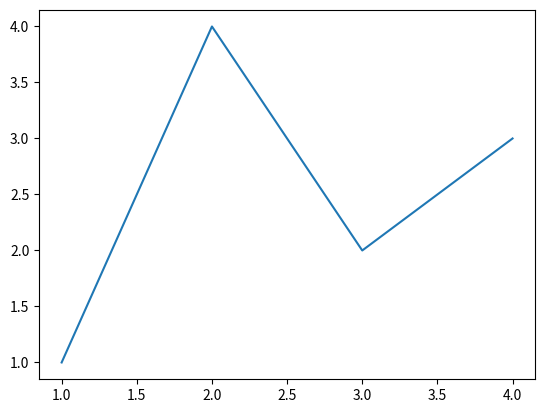
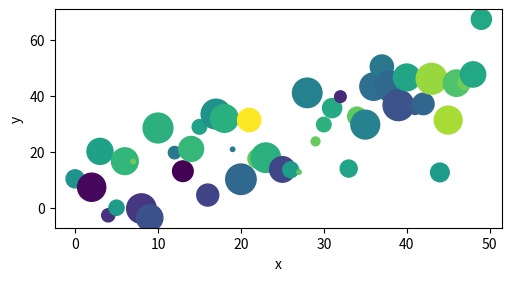
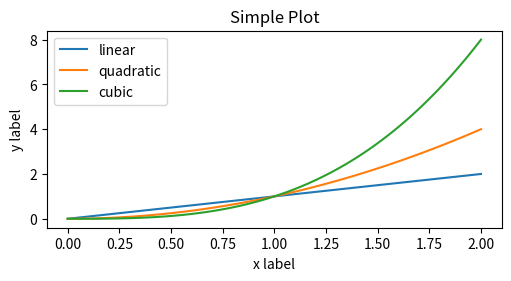
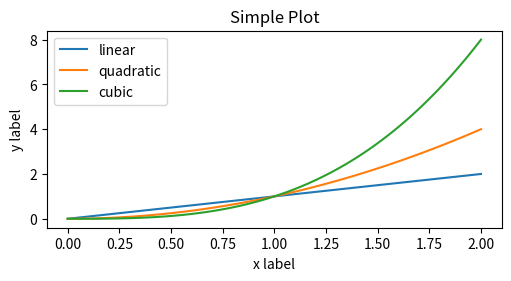

Python code for these plots, in order:
import matplotlib.pyplot as plt
import numpy as np

fig, ax = plt.subplots()             # Create a figure containing a single Axes.
ax.plot([1, 2, 3, 4], [1, 4, 2, 3])  # Plot some data on the Axes.
plt.show()                           # Show the figure.

fig = plt.figure() # an empty figure with no Axes
plt.show()

fig, ax = plt.subplots() # a figure with a single Axes
plt.show()

fig, axs = plt.subplots(2, 2) # a figure with a 2x2 grid of Axes

np.random.seed(19680801)  # seed the random number generator.
x = np.arange(50),
y = x + 10 * np.random.randn(50)
size = np.random.randint(0, 50, 50) * 10
color = np.random.randn(50)


fig, ax = plt.subplots(figsize=(5, 2.7), layout='constrained')
ax.scatter(x, y, c=color, s=size)
ax.set_xlabel('x')
ax.set_ylabel('y')

x = np.linspace(0, 2, 100)  # Sample data.

# Note that even in the OO-style, we use `.pyplot.figure` to create the Figure.
fig, ax = plt.subplots(figsize=(5, 2.7), layout='constrained')
ax.plot(x, x, label='linear')  # Plot some data on the Axes.
ax.plot(x, x**2, label='quadratic')  # Plot more data on the Axes...
ax.plot(x, x**3, label='cubic')  # ... and some more.
ax.set_xlabel('x label')  # Add an x-label to the Axes.
ax.set_ylabel('y label')  # Add a y-label to the Axes.
ax.set_title("Simple Plot")  # Add a title to the Axes.
ax.legend()  # Add a legend.

x = np.linspace(0, 2, 100)  # Sample data.

plt.figure(figsize=(5, 2.7), layout='constrained')
plt.plot(x, x, label='linear')  # Plot some data on the (implicit) Axes.
plt.plot(x, x**2, label='quadratic')  # etc.
plt.plot(x, x**3, label='cubic')
plt.xlabel('x label')
plt.ylabel('y label')
plt.title("Simple Plot")
plt.legend()